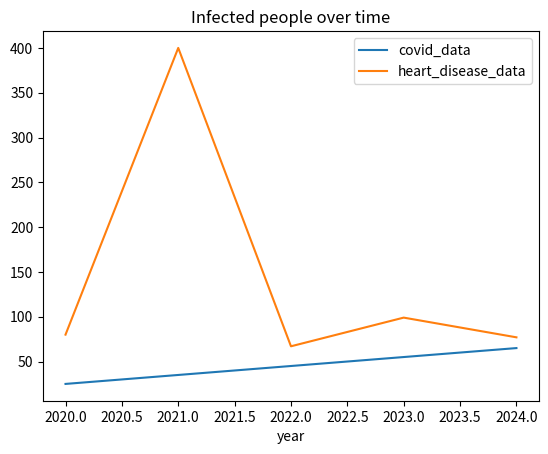

Here is the Python script that generated this plot:
import pandas as pd
import matplotlib.pyplot as plt

 
dataset = {
    'year': [2020, 2021, 2022, 2023, 2024],
    'covid_data': [25, 35, 45, 55, 65],
    'heart_disease_data': [80, 400, 67, 99, 77]
}

# Create DataFrame
dframe = pd.DataFrame(dataset)

# Plot data
dframe.plot(x='year', y=['covid_data', 'heart_disease_data'], title='Infected people over time')

# Show plot
plt.show()
